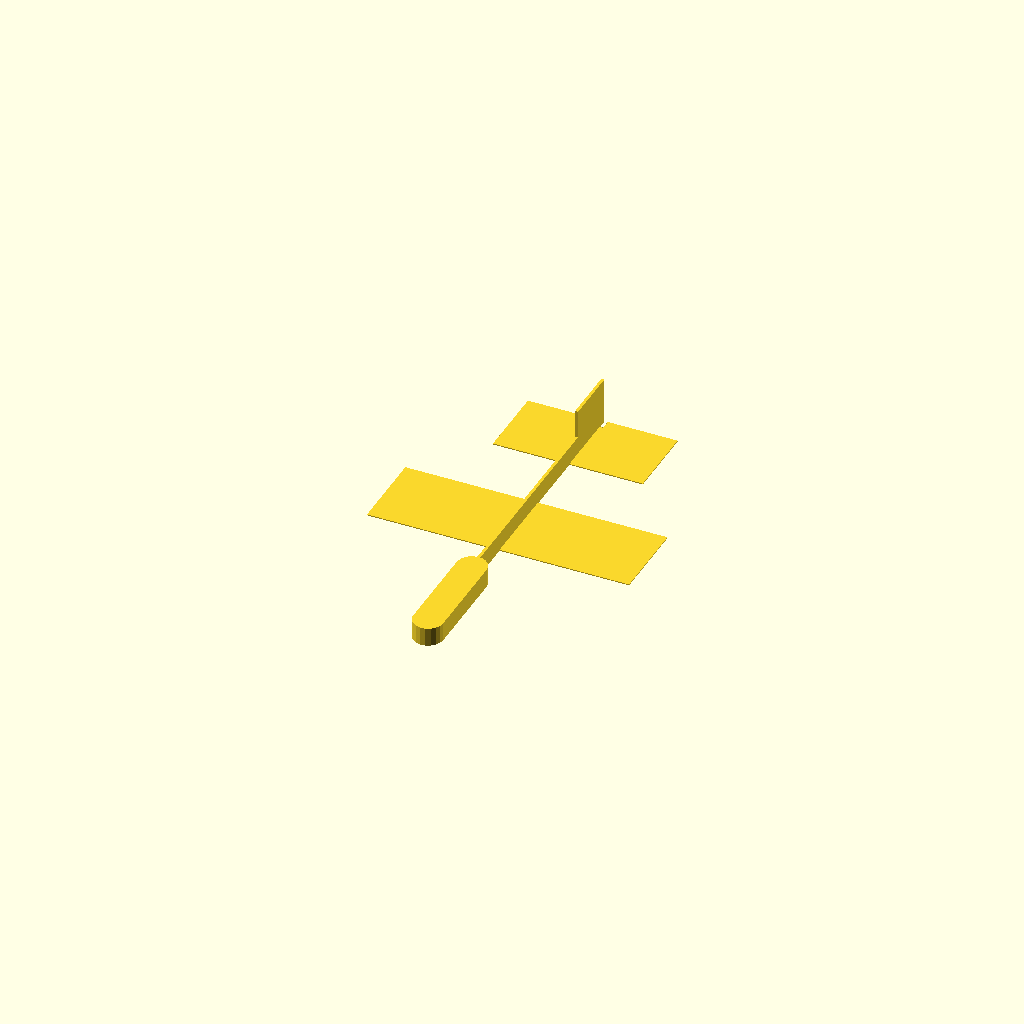
Cell 1: rendered with the file's own defaults.
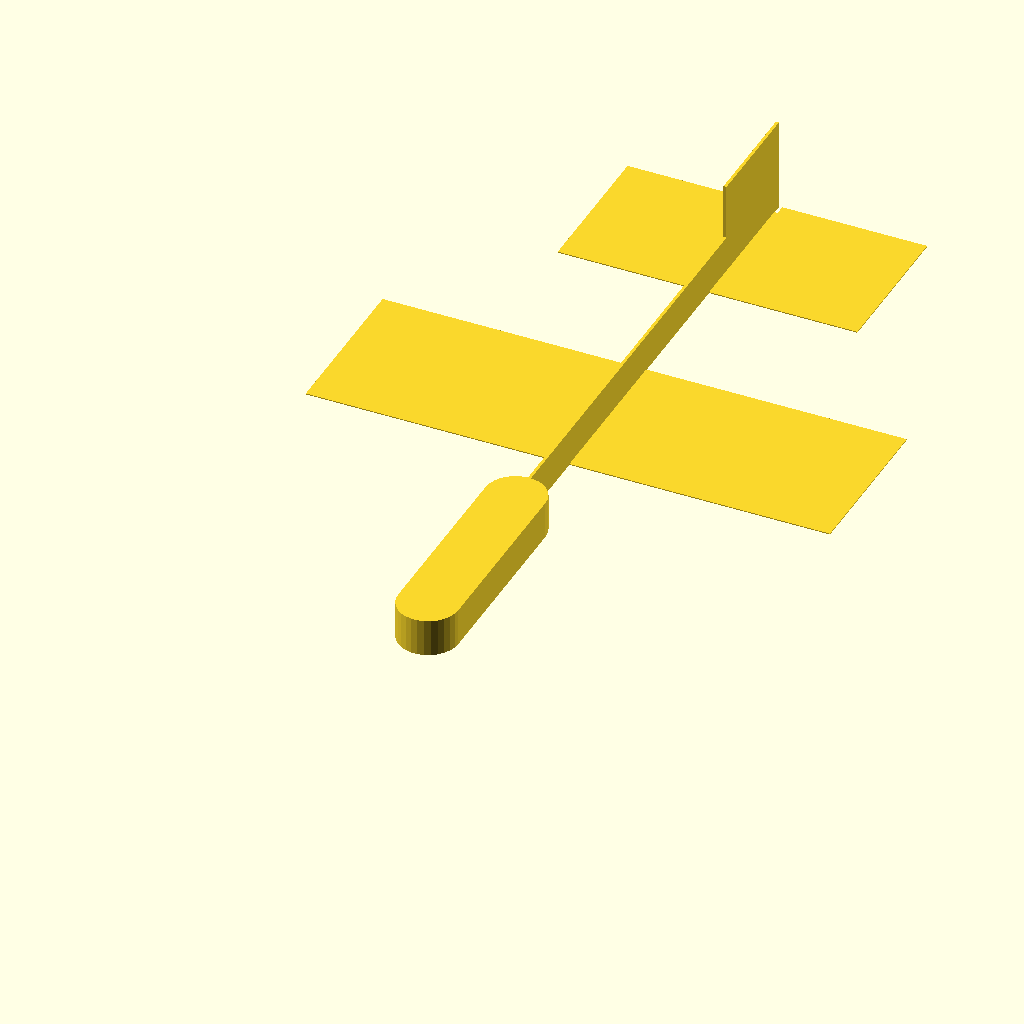
Cell 2: size = 300 (everything else at default).
All cells are drawn from one camera (rotation 55°, 0°, 25°, orthographic, colour scheme Cornfield), so only the parameter changes between them.
OpenSCAD source file inputs/thingiverse/files/thing-1320714/files/MatchstickGlider.scad:
//How Long the Glider is
size = 150;//[50:300]

//How Thick Is your First Printing Layer
flthick = .4;//

module fuse(){
    linear_extrude(size*.05)
    union(){
    circle(size*.04);
translate([-size*.04,0]){    
    square([size*.08,size/4]);}
    translate([0,size/4]){ 
circle(size*.04);}
translate([-flthick*1.5,0]){

square([flthick*3,size]);}
}}

module wing (){
translate([0,size*.4]){
square([size*.35,.22*size]);}
}

module tailfin(){
    difference(){
translate([0,.8*size]){  
square([.2*size,.2*size]);}
translate([0,size-flthick*10]){
square([flthick*5,flthick*10]);
    }}
}

module vstab(){
translate([-flthick*1.5,.85*size]){
        linear_extrude(.125*size)
square([flthick*3,.15*size]);}
}



fuse();
vstab();

linear_extrude(flthick)

union(){
wing();
mirror([1,0]){wing();}
tailfin();
mirror([1,0]){tailfin();}}
Customizer parameters (derived from the source; name, type, default, range or options):
size: number, default 150, range 50 to 300
flthick: number, default 0.4
